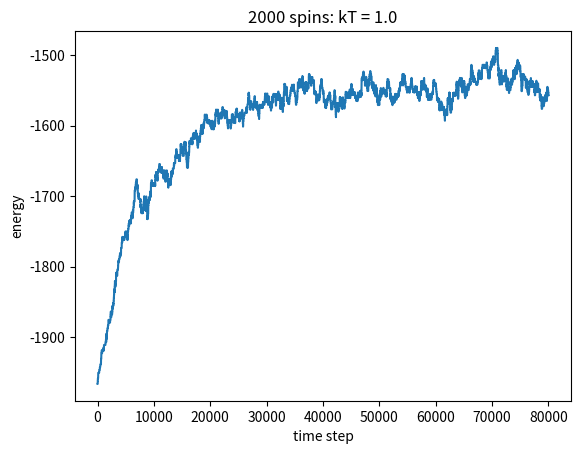
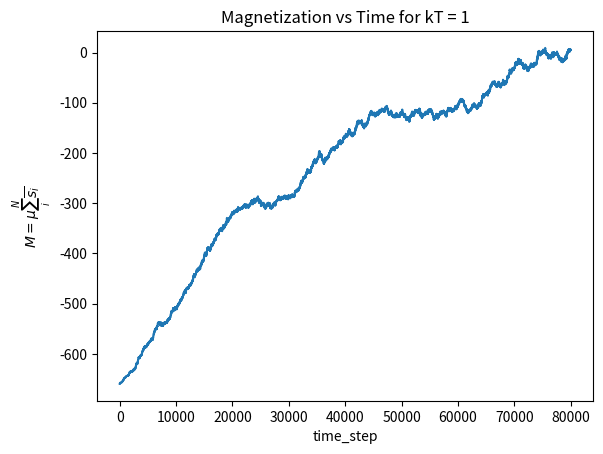

Write the Python code that produced these figures, in order.
import numpy as np
import matplotlib.pyplot as plt
def theoretical_M(N,J, k, T, B):
    a = N*np.exp(J/(k*T))
    b = np.sinh(B/(k*T))
    num = a*b
    c = np.exp(2*J/(k*T))
    d = np.sinh(B/(k*T))**2
    e = np.exp(-2*J/(k*T))
    den = np.sqrt(c*d + e)
    return num/den
def M(mu, spin_states):
    return mu*np.sum(spin_states)
# Ising model implementation with Metropolis algorithm
# Based on IsingViz.py from Landau, et al.
# [redacted]
N     = 2000                 # number of spin sites                                     
B     = 0.05               # magnetic field                               
mu    = .33                # g mu (not needed if B=0)
J     = 1.                 # exchange energy                              
k     = 1.                 # Boltzmann constant
T     = 1.                 # temperature                                 
state = np.ones(N)        # spin states: up(1), down (-1)
np.random.seed() 
        
def energy(S):                                  
    first_set = np.concatenate([np.array([S[-1]]), S[:-1]])
    FirstTerm = np.sum(-J*first_set[:-1]*first_set[1:])
    SecondTerm = np.sum(-mu*S*B)                                          
#    for i in range(-1,N-1):         # by starting with index -1, we can implement periodic boundary conditions
#        FirstTerm += -J * S[i]*S[i+1]
    return (FirstTerm + SecondTerm); 

state = -1*state
ES = energy(state)
num_steps = 40*N
energy_values = []
step_index_values = []
m = []
for istep in range(num_steps):
    test_state = state.copy()
    random_site = int(N*np.random.random())
    test_state[random_site] *= -1.   # Trial step: flip spin at one random site
    ET = energy(test_state)
    R = np.exp((ES-ET)/(k*T))           # Boltzmann test
    #print(ES, ET, k*T, R)
    if R > np.random.random():
        state = test_state
        ES = ET
    # else stay as is
    
    energy_values.append(ES)
    step_index_values.append(istep)
    m.append(M(mu, state))
    #row = ''
    #for site in state:
    #    if site==1.0:
    #        row += 'X'
    #    else:
    # [redacted]
    #        row += '\x1b[31mO\x1b[0m'
    #print(row)
plt.plot(step_index_values, energy_values)
plt.xlabel('time step')
plt.ylabel('energy')
plt.title('%d spins: kT = %.1f' % (N, k*T))
plt.savefig("spins.pdf")
print("Theoretical M value:")
print(theoretical_M(N,J, k, T, B))
plt.figure()
plt.plot(step_index_values, m)
plt.title("Magnetization vs Time for kT = 1")
plt.xlabel("time_step")
plt.ylabel("$M = \mu \sum_i^N \overline{s_i}$")
plt.savefig("m.pdf")
